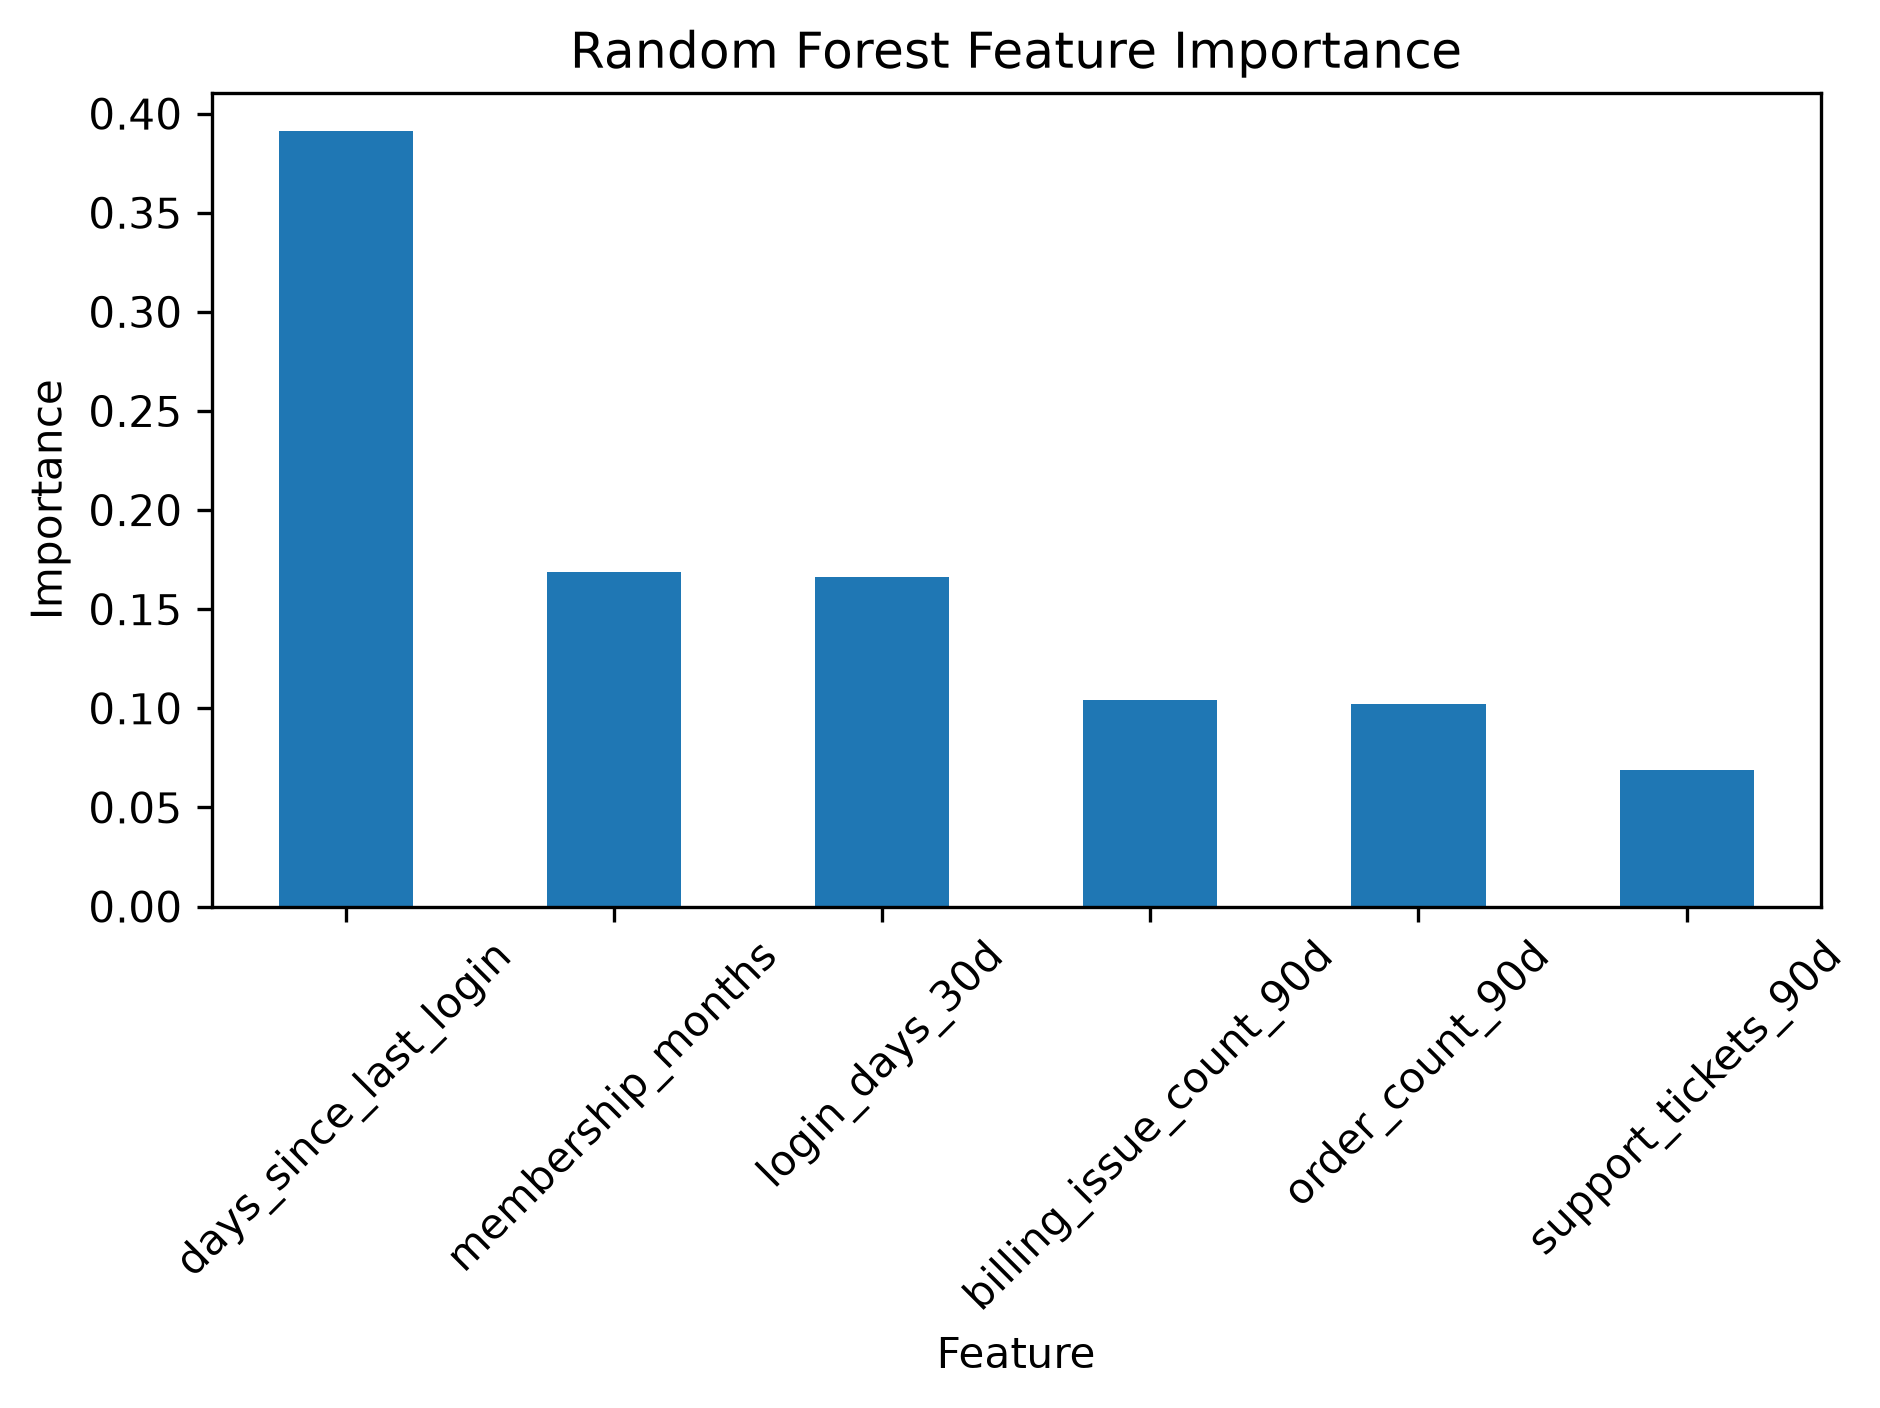

The file beside this chart, header and first rows:
feature, importance
days_since_last_login, 0.391
membership_months, 0.169
login_days_30d, 0.166
billing_issue_count_90d, 0.104
order_count_90d, 0.102
support_tickets_90d, 0.069
